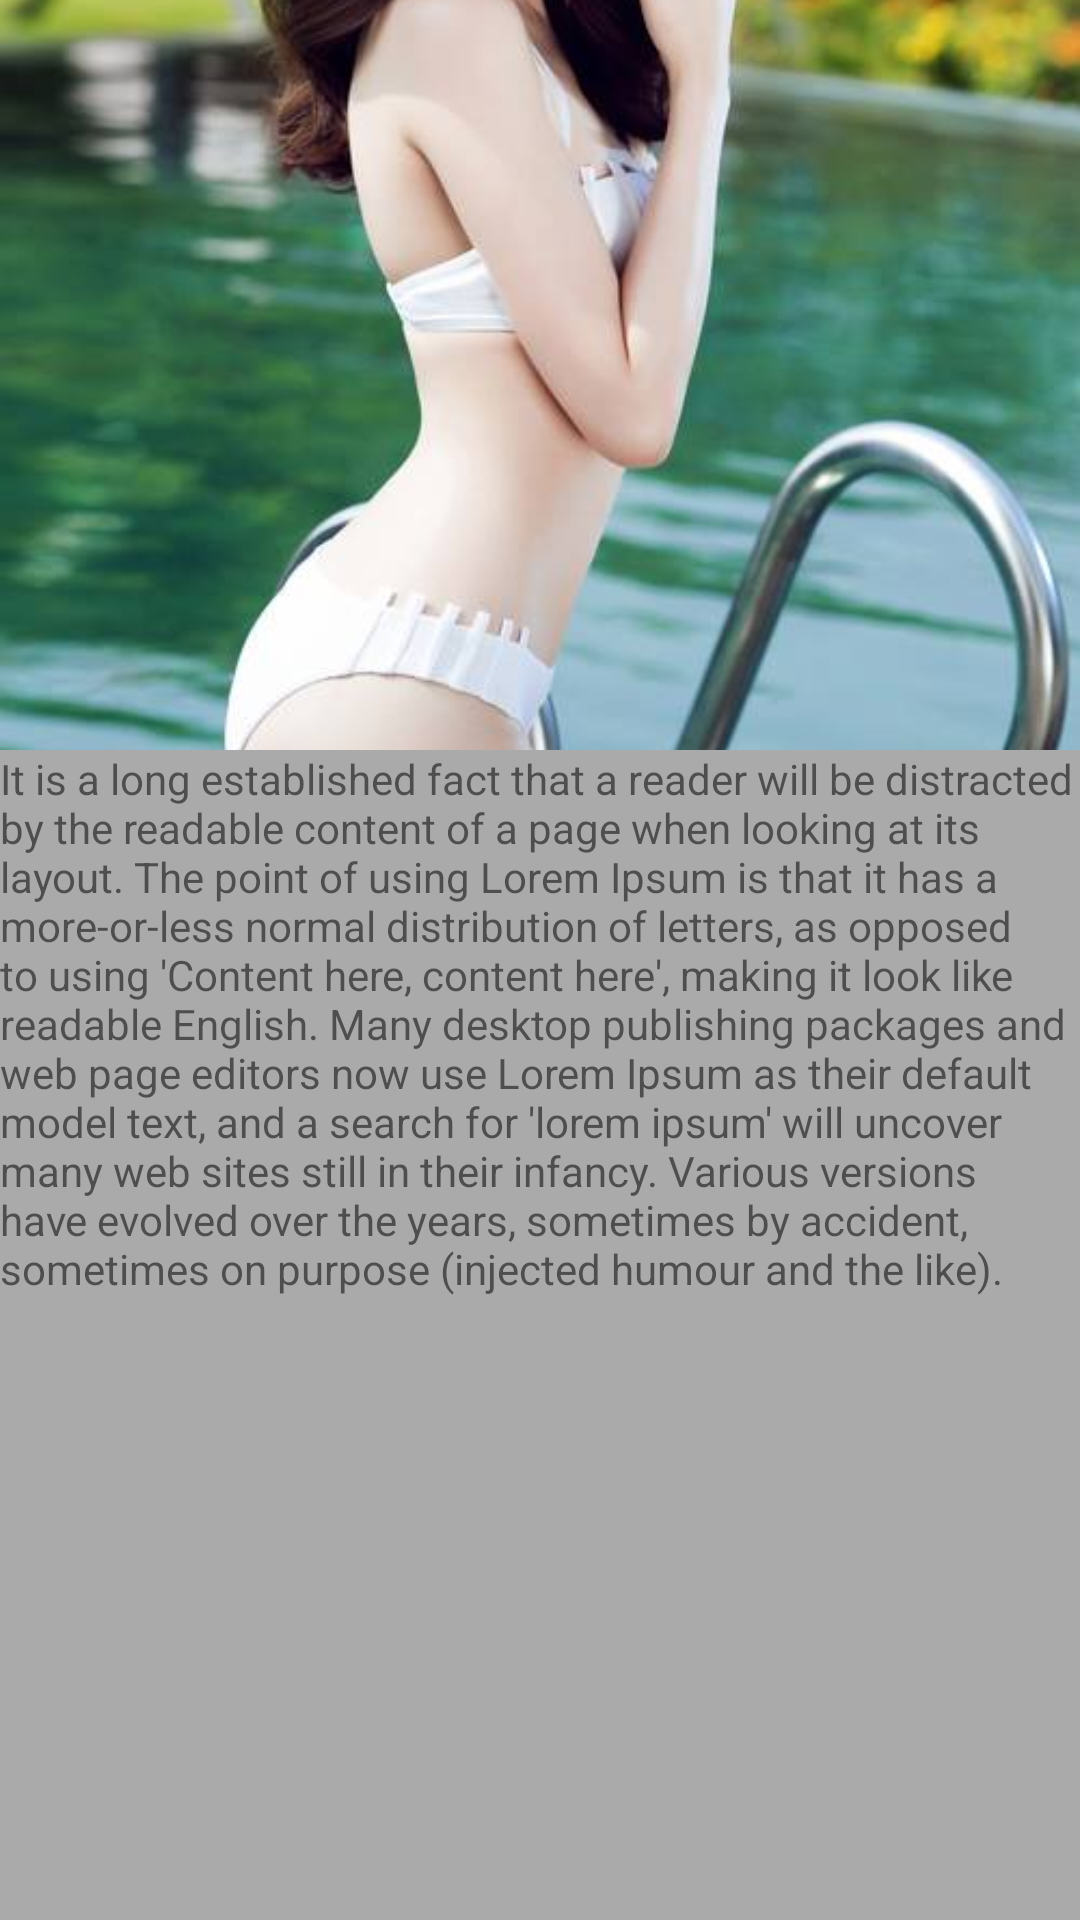

Write the Android layout XML for this screen, with the resource values it uses.
<!-- AndroidManifest.xml: application theme Theme.TransitionTutorial -->
<!-- res/layout/activity_shared_element_second.xml -->
<?xml version="1.0" encoding="utf-8"?>
<LinearLayout
    xmlns:android="http://schemas.android.com/apk/res/android"
    xmlns:app="http://schemas.android.com/apk/res-auto"
    xmlns:tools="http://schemas.android.com/tools"
    android:layout_width="match_parent"
    android:layout_height="match_parent"
    android:orientation="vertical"
    android:background="@android:color/darker_gray"
    tools:context=".sharedelement.SharedElementActivitySecond">
    
    <ImageView
        android:src="@drawable/sexy_girl"
        android:scaleType="centerCrop"
        android:layout_width="match_parent"
        android:layout_height="250dp"
        android:transitionName="example_transition"/>

    <TextView
        android:text="It is a long established fact that a reader will be distracted by the readable content of a page when looking at its layout. The point of using Lorem Ipsum is that it has a more-or-less normal distribution of letters, as opposed to using 'Content here, content here', making it look like readable English. Many desktop publishing packages and web page editors now use Lorem Ipsum as their default model text, and a search for 'lorem ipsum' will uncover many web sites still in their infancy. Various versions have evolved over the years, sometimes by accident, sometimes on purpose (injected humour and the like)."
        android:layout_width="match_parent"
        android:layout_height="wrap_content"/>

</LinearLayout>
<!-- resources referenced by this layout -->
<resources>
  <!-- drawable sexy_girl: jpg bitmap (drawable-v24, 37038 bytes) -->
  <style name="Theme.TransitionTutorial" parent="Theme.MaterialComponents.DayNight.DarkActionBar">
          
          <item name="colorPrimary">@color/purple_500</item>
          <item name="colorPrimaryVariant">@color/purple_700</item>
          <item name="colorOnPrimary">@color/white</item>
          
          <item name="colorSecondary">@color/teal_200</item>
          <item name="colorSecondaryVariant">@color/teal_700</item>
          <item name="colorOnSecondary">@color/black</item>
          
          <item name="android:statusBarColor" tools:targetApi="l">?attr/colorPrimaryVariant</item>
          
  
  
          
          <item name="android:windowContentTransitions">true</item>
  
  
      </style>
  <!-- not gathered from this repository: default colours our renderer supplied (Android Studio template values) -->
  <color name="purple_500">#FF6200EE</color>
  <color name="purple_700">#FF3700B3</color>
  <color name="teal_200">#FF03DAC5</color>
  <color name="teal_700">#FF018786</color>
  <color name="black">#FF000000</color>
  <color name="white">#FFFFFFFF</color>
</resources>
